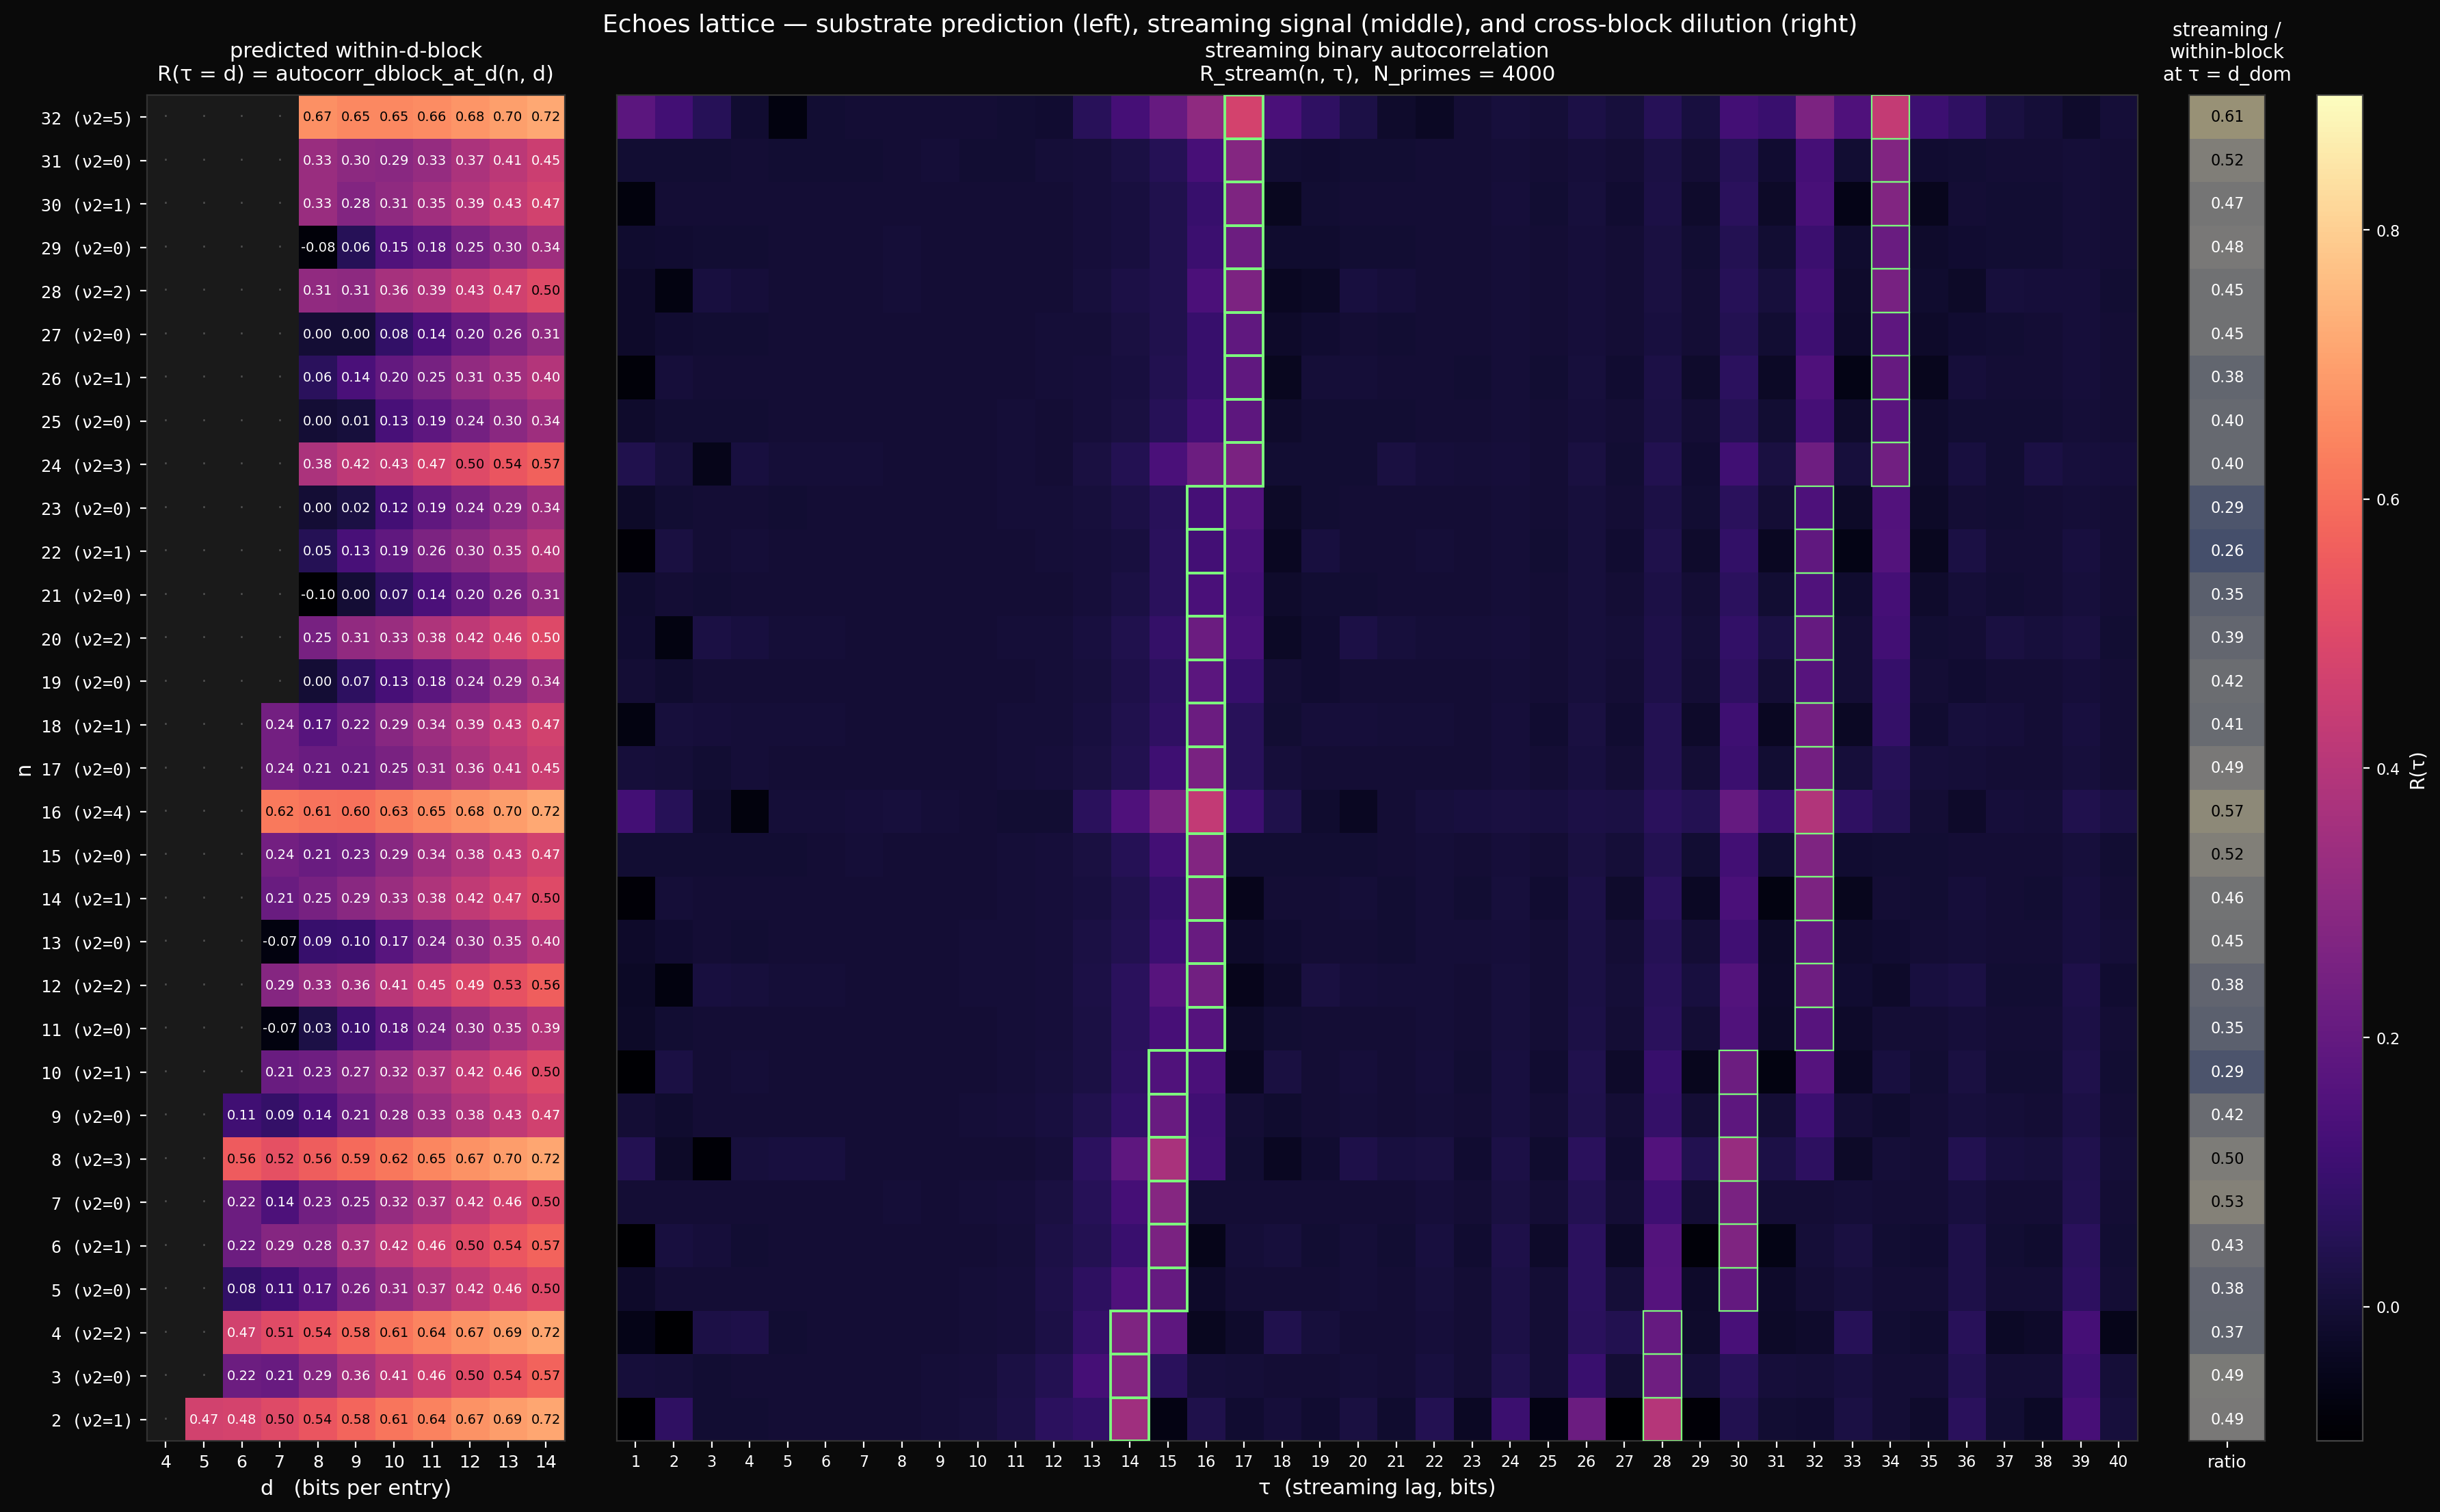

Generate this figure with Python:
"""
echoes_lattice.py — heatmap of binary autocorrelation across the
(n, d) lattice, plus the streaming-side spike structure.

Three panels share the n-axis on the y:

  Left (substrate prediction):
    R_block(n, d) = within-d-block autocorrelation at lag τ = d.
    Computed exactly via direct enumeration of d-bit n-primes
    (algebra/predict_autocorr.py:autocorr_dblock_at_d).
    Rows: n ∈ N_GRID. Columns: d ∈ D_GRID.

  Middle (streaming signal):
    R_stream(n, τ) = streaming binary autocorrelation at lag τ
    for the first N_PRIMES n-primes. Same colormap as left.
    Rows: n. Columns: τ ∈ TAU_GRID (small lags where spikes live).
    The d_dom column lights up per row; multiples of d_dom carry
    streaming spikes diluted by a factor ~0.5 relative to the
    within-block prediction.

  Right (dilution):
    streaming-to-within-block ratio: R_stream(n, d_dom) /
    R_block(n, d_dom). One narrow column. Documents the
    cross-block dilution that A2 reports as ~0.49 across the
    panel of six.

Cells with too few d-bit n-primes (M < 4) are masked (gray).
"""

from __future__ import annotations

import os
import sys

import numpy as np
import matplotlib
matplotlib.use('Agg')
import matplotlib.pyplot as plt
from matplotlib.colors import Normalize

HERE = os.path.dirname(os.path.abspath(__file__))
ROOT = os.path.abspath(os.path.join(HERE, '..', '..', '..', '..', '..'))
sys.path.insert(0, HERE)
sys.path.insert(0, os.path.join(HERE, '..', '..'))
sys.path.insert(0, os.path.join(ROOT, 'core'))

from predict_autocorr import (
    autocorr_dblock_at_d, dominant_dblock, n_primes_in_dblock, v2,
)
from binary_core import binary_stream


N_GRID = list(range(2, 33))             # n = 2..32
D_GRID = list(range(4, 15))             # d = 4..14
TAU_GRID = list(range(1, 41))           # streaming lag = 1..40
                                        # (covers d_dom and 2*d_dom for all panel n)
N_PRIMES = 4000

BG = '#0a0a0a'
CMAP = 'magma'
MASK_COLOR = '#1a1a1a'
ANNOT_COLOR = '#dddddd'


def autocorr_fft(bits, max_lag):
    s = 2.0 * np.array(bits, dtype=float) - 1.0
    n = len(s)
    ft = np.fft.rfft(s, n=2 * n)
    ac = np.fft.irfft(ft * np.conj(ft))[:n]
    ac /= ac[0]
    return ac[1:max_lag + 1]


def main():
    print('Computing predicted R_block(n, d)...')
    # Left panel: predicted within-d-block R, rows n, cols d.
    R_pred = np.full((len(N_GRID), len(D_GRID)), np.nan)
    for i, n in enumerate(N_GRID):
        for j, d in enumerate(D_GRID):
            primes = n_primes_in_dblock(n, d)
            if len(primes) < 4:
                continue
            try:
                R = float(autocorr_dblock_at_d(n, d))
                R_pred[i, j] = R
            except ValueError:
                pass
    print(f'  populated {np.sum(~np.isnan(R_pred))} / '
          f'{R_pred.size} cells')

    print('Computing streaming R_stream(n, τ)...')
    # Middle panel: streaming R, rows n, cols τ.
    max_tau = max(TAU_GRID)
    R_stream = np.full((len(N_GRID), len(TAU_GRID)), np.nan)
    d_doms = []
    for i, n in enumerate(N_GRID):
        bits = binary_stream(n, count=N_PRIMES)
        ac = autocorr_fft(bits, max_tau)
        for j, tau in enumerate(TAU_GRID):
            R_stream[i, j] = float(ac[tau - 1])
        d_doms.append(dominant_dblock(n, N_PRIMES))
        print(f'  n={n:>2}: d_dom={d_doms[-1]:>2}, '
              f'stream R(τ=d_dom) = {ac[d_doms[-1] - 1]:+.3f}')

    # Right panel: dilution ratio at τ = d_dom per row.
    print('Computing dilution ratio...')
    ratios = np.full(len(N_GRID), np.nan)
    for i, n in enumerate(N_GRID):
        d_dom = d_doms[i]
        try:
            R_block_at_dom = float(autocorr_dblock_at_d(n, d_dom))
            R_stream_at_dom = float(R_stream[i, d_dom - 1]) \
                if d_dom <= max_tau else np.nan
            if R_block_at_dom > 0:
                ratios[i] = R_stream_at_dom / R_block_at_dom
        except ValueError:
            pass

    # Common colour normalisation for left and middle panels.
    vmin, vmax = -0.1, 0.9
    norm = Normalize(vmin=vmin, vmax=vmax)
    cmap = plt.get_cmap(CMAP).copy()
    cmap.set_bad(MASK_COLOR)

    print('Plotting...')
    fig = plt.figure(figsize=(18, 12), facecolor=BG)
    gs = fig.add_gridspec(
        1, 4, width_ratios=[len(D_GRID), len(TAU_GRID), 2, 1.2],
        wspace=0.10,
        left=0.06, right=0.96, top=0.92, bottom=0.10,
    )

    ax_pred = fig.add_subplot(gs[0, 0])
    ax_str = fig.add_subplot(gs[0, 1])
    ax_rat = fig.add_subplot(gs[0, 2])
    ax_cb = fig.add_subplot(gs[0, 3])

    # ---- Left: predicted R_block(n, d) ----
    im_pred = ax_pred.imshow(
        R_pred, aspect='auto', origin='lower',
        cmap=cmap, norm=norm, interpolation='nearest',
    )
    ax_pred.set_xticks(np.arange(len(D_GRID)))
    ax_pred.set_xticklabels(D_GRID, fontsize=9)
    ax_pred.set_yticks(np.arange(len(N_GRID)))
    ax_pred.set_yticklabels(
        [f'{n:>2} (ν2={v2(n)})' for n in N_GRID],
        fontsize=9, family='monospace'
    )
    ax_pred.set_xlabel('d   (bits per entry)', color='white',
                       fontsize=11)
    ax_pred.set_ylabel('n', color='white', fontsize=11)
    ax_pred.set_title(
        'predicted within-d-block\nR(τ = d) = '
        'autocorr_dblock_at_d(n, d)',
        color='white', fontsize=11, pad=8
    )
    # Annotate values on left heatmap (compact integers ×100).
    for i, n in enumerate(N_GRID):
        for j, d in enumerate(D_GRID):
            v = R_pred[i, j]
            if np.isnan(v):
                ax_pred.text(j, i, '·', ha='center', va='center',
                             color='#555555', fontsize=8)
            else:
                ax_pred.text(j, i, f'{v:.2f}',
                             ha='center', va='center',
                             color='white' if v < 0.5 else 'black',
                             fontsize=7)

    # ---- Middle: streaming R(n, τ) ----
    im_str = ax_str.imshow(
        R_stream, aspect='auto', origin='lower',
        cmap=cmap, norm=norm, interpolation='nearest',
    )
    ax_str.set_xticks(np.arange(len(TAU_GRID)))
    ax_str.set_xticklabels(TAU_GRID, fontsize=8)
    ax_str.set_yticks([])  # share with left
    ax_str.set_xlabel('τ  (streaming lag, bits)',
                      color='white', fontsize=11)
    ax_str.set_title(
        'streaming binary autocorrelation\n'
        f'R_stream(n, τ),  N_primes = {N_PRIMES}',
        color='white', fontsize=11, pad=8
    )
    # Mark d_dom and 2·d_dom per row with green outlines (substrate
    # spike loci). Single d_dom = thicker; 2·d_dom = thinner.
    for i, n in enumerate(N_GRID):
        d_dom = d_doms[i]
        for k, lw in ((1, 1.4), (2, 0.8)):
            t = k * d_dom
            if t in TAU_GRID:
                j = TAU_GRID.index(t)
                ax_str.add_patch(plt.Rectangle(
                    (j - 0.5, i - 0.5), 1, 1,
                    fill=False, edgecolor='#7df97d',
                    linewidth=lw, zorder=3
                ))

    # ---- Right: dilution ratio ----
    rat_arr = ratios.reshape(-1, 1)
    rat_norm = Normalize(vmin=0, vmax=1)
    cmap_rat = plt.get_cmap('cividis').copy()
    cmap_rat.set_bad(MASK_COLOR)
    ax_rat.imshow(
        rat_arr, aspect='auto', origin='lower',
        cmap=cmap_rat, norm=rat_norm, interpolation='nearest',
    )
    ax_rat.set_xticks([0])
    ax_rat.set_xticklabels(['ratio'], fontsize=9)
    ax_rat.set_yticks([])
    ax_rat.set_title(
        'streaming /\nwithin-block\nat τ = d_dom',
        color='white', fontsize=10, pad=8
    )
    for i, r in enumerate(ratios):
        if not np.isnan(r):
            ax_rat.text(0, i, f'{r:.2f}', ha='center', va='center',
                        color='white' if r < 0.5 else 'black',
                        fontsize=8)

    # Common colorbar for left and middle (shared scale).
    cb = fig.colorbar(im_pred, cax=ax_cb)
    cb.set_label('R(τ)', color='white', fontsize=10)
    cb.ax.tick_params(colors='white', labelsize=8)
    cb.outline.set_edgecolor('#444')

    for ax in (ax_pred, ax_str, ax_rat):
        ax.tick_params(colors='white')
        for spine in ax.spines.values():
            spine.set_color('#333')
        ax.set_facecolor(BG)

    title = (
        'Echoes lattice — substrate prediction (left), '
        'streaming signal (middle), and cross-block dilution (right)'
    )
    fig.suptitle(title, color='white', fontsize=13, y=0.97)

    out_path = os.path.join(HERE, 'echoes_lattice.png')
    plt.savefig(out_path, dpi=200, facecolor=BG, bbox_inches='tight')
    print(f'-> {out_path}')


if __name__ == '__main__':
    main()
